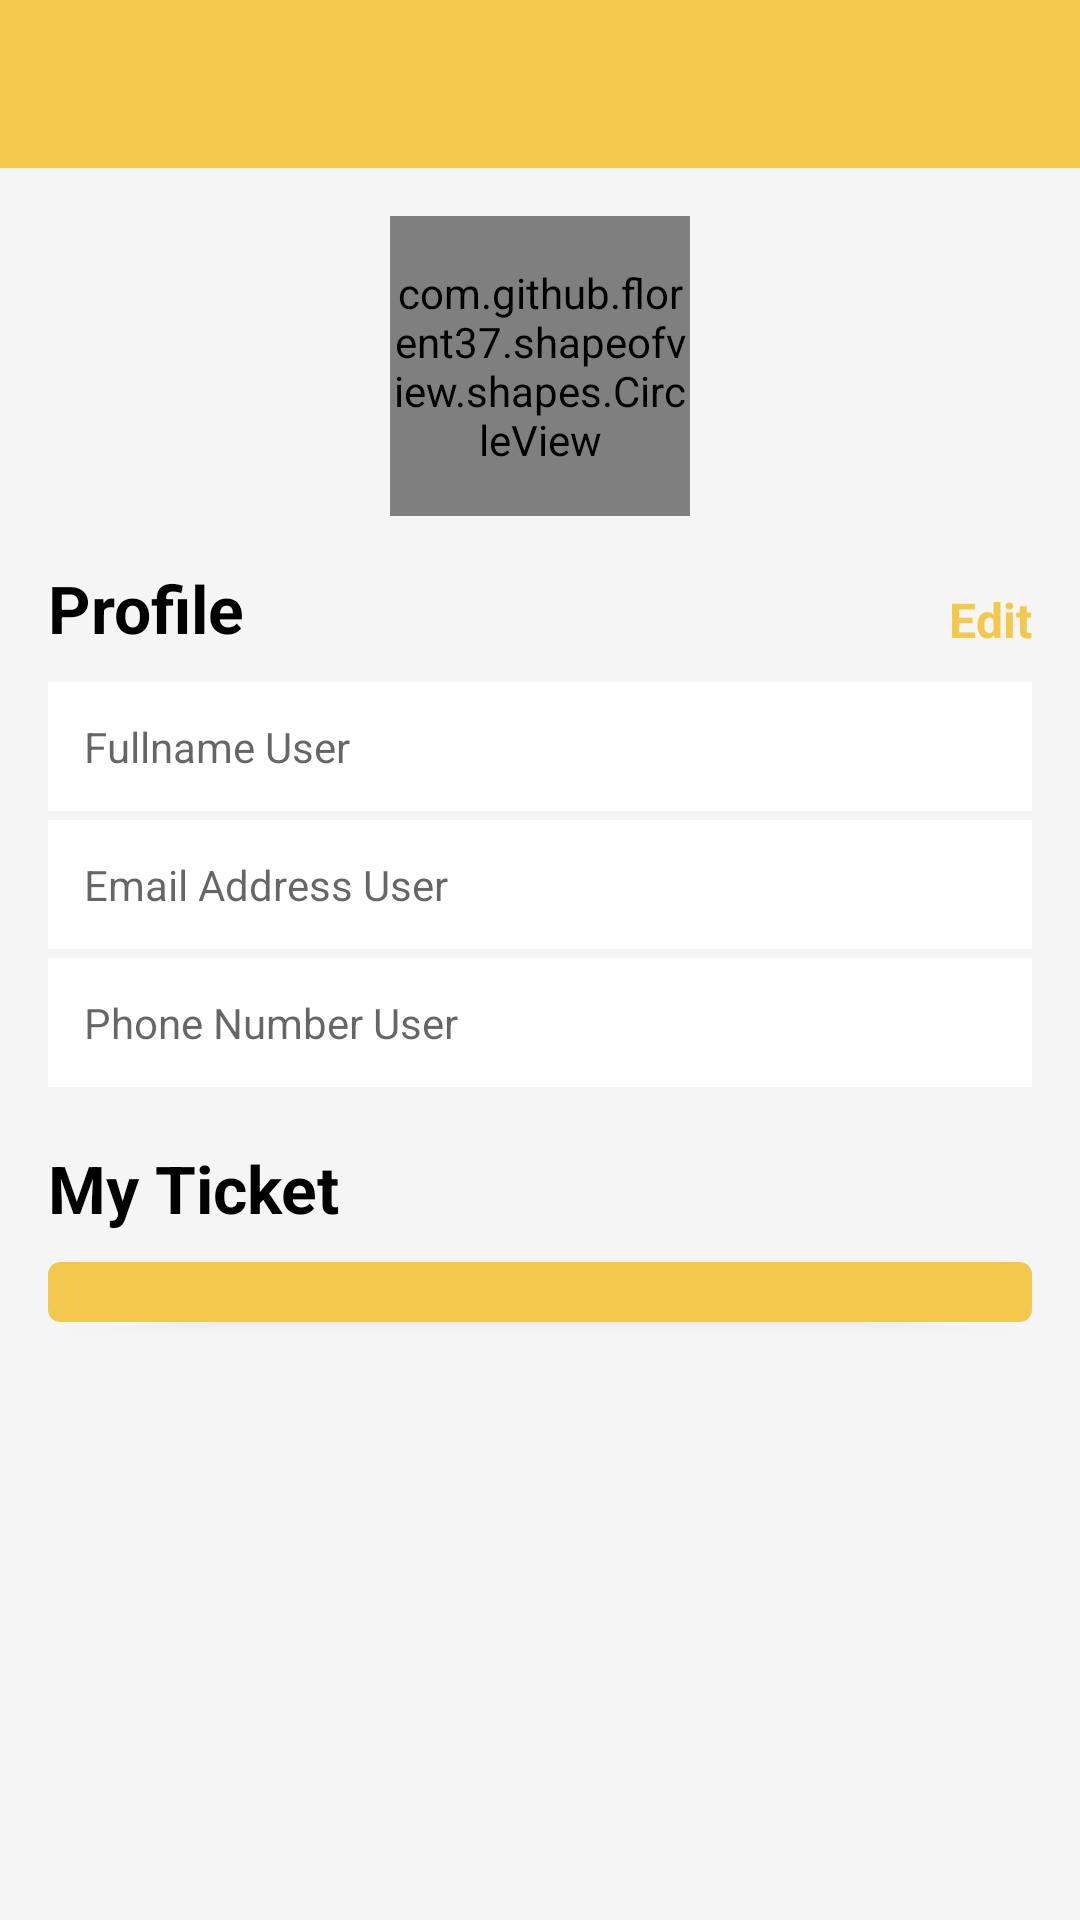

Layout XML and referenced resources for this Android screen:
<!-- AndroidManifest.xml: application theme AppTheme -->
<!-- res/layout/activity_profile.xml -->
<?xml version="1.0" encoding="utf-8"?>
<LinearLayout xmlns:android="http://schemas.android.com/apk/res/android"
    xmlns:app="http://schemas.android.com/apk/res-auto"
    xmlns:tools="http://schemas.android.com/tools"
    android:layout_width="match_parent"
    android:layout_height="match_parent"
    android:background="#F5F5F5"
    android:orientation="vertical"
    tools:context=".Profile">

    <com.google.android.material.appbar.AppBarLayout
        android:layout_width="match_parent"
        android:layout_height="wrap_content">

        <include layout="@layout/toolbar" />

    </com.google.android.material.appbar.AppBarLayout>

    <LinearLayout
        android:layout_width="match_parent"
        android:layout_height="match_parent"
        android:orientation="vertical"
        android:padding="@dimen/margin_16dp">

        <com.github.florent37.shapeofview.shapes.CircleView
            android:layout_width="100dp"
            android:layout_height="100dp"
            android:layout_gravity="center"
            app:shape_circle_borderColor="@color/colorPrimary"
            app:shape_circle_borderWidth="1dp">

            <ImageView
                android:id="@+id/photo_profile"
                android:layout_width="match_parent"
                android:layout_height="match_parent"
                android:clickable="true"
                android:focusable="true"
                android:scaleType="centerCrop"
                android:src="@drawable/ic_account_circle"
                tools:ignore="ContentDescription" />

        </com.github.florent37.shapeofview.shapes.CircleView>

        <RelativeLayout
            android:layout_width="match_parent"
            android:layout_height="wrap_content"
            android:layout_marginTop="@dimen/margin_16dp">

            <TextView
                android:id="@+id/textprofile"
                style="@style/TextAppearance.AppCompat.Large"
                android:layout_width="wrap_content"
                android:layout_height="wrap_content"
                android:text="@string/profile"
                android:textColor="@android:color/black"
                android:textStyle="bold" />

            <TextView
                android:id="@+id/edit_profile"
                style="@style/TextAppearance.AppCompat.Subhead"
                android:layout_width="wrap_content"
                android:layout_height="wrap_content"
                android:layout_alignEnd="@id/textprofile"
                android:layout_alignRight="@id/textprofile"
                android:layout_alignBottom="@id/textprofile"
                android:layout_alignParentEnd="true"
                android:layout_alignParentRight="true"
                android:onClick="editprofile"
                android:text="@string/edit"
                android:textColor="@color/colorPrimary"
                android:textStyle="bold" />
        </RelativeLayout>

        <TextView
            android:id="@+id/fullname"
            android:layout_width="match_parent"
            android:layout_height="wrap_content"
            android:layout_marginTop="@dimen/margin_10dp"
            android:layout_marginBottom="3dp"
            android:background="@android:color/white"
            android:hint="Fullname User"
            android:padding="12dp"
            android:textColor="@android:color/black"
            android:textSize="14sp" />


        <TextView
            android:id="@+id/email"
            android:layout_width="match_parent"
            android:layout_height="wrap_content"
            android:layout_marginBottom="3dp"
            android:background="@android:color/white"
            android:hint="Email Address User"
            android:padding="12dp"
            android:textColor="@android:color/black"
            android:textSize="14sp" />

        <TextView
            android:id="@+id/phonenumber"
            android:layout_width="match_parent"
            android:layout_height="wrap_content"
            android:layout_marginBottom="3dp"
            android:background="@android:color/white"
            android:hint="Phone Number User"
            android:padding="12dp"
            android:textColor="@android:color/black"
            android:textSize="14sp" />



        <TextView
            style="@style/TextAppearance.AppCompat.Large"
            android:layout_width="match_parent"
            android:layout_height="wrap_content"
            android:layout_marginTop="@dimen/margin_16dp"
            android:text="My Ticket"
            android:textColor="@android:color/black"
            android:textStyle="bold" />


        <androidx.cardview.widget.CardView
            android:layout_width="match_parent"
            android:layout_height="wrap_content"
            android:layout_marginTop="@dimen/margin_10dp"
            android:layout_marginBottom="@dimen/spacing_large"
            android:visibility="visible"
            app:cardBackgroundColor="@color/colorPrimary"
            app:cardCornerRadius="4dp"
            app:cardElevation="2dp">


            <androidx.recyclerview.widget.RecyclerView
                android:id="@+id/myticket_place"
                android:layout_width="match_parent"
                android:layout_height="wrap_content"
                tools:listitem="@layout/item_ticket"
                android:layout_margin="@dimen/margin_10dp">

            </androidx.recyclerview.widget.RecyclerView>

        </androidx.cardview.widget.CardView>

    </LinearLayout>
</LinearLayout>
<!-- res/layout/toolbar.xml (included above) -->
<?xml version="1.0" encoding="utf-8"?>
<androidx.appcompat.widget.Toolbar
    xmlns:android="http://schemas.android.com/apk/res/android"
    xmlns:app="http://schemas.android.com/apk/res-auto"
    android:id="@+id/toolbar"
    android:layout_width="match_parent"
    android:layout_height="?attr/actionBarSize"
    android:background="?attr/colorPrimary"
    app:contentInsetStartWithNavigation="0dp"
    android:theme="@style/ThemeOverlay.AppCompat.Dark.ActionBar"
    app:popupTheme="@style/ThemeOverlay.AppCompat.Light"/>
<!-- res/layout/item_ticket.xml (included above) -->
<?xml version="1.0" encoding="utf-8"?>
<LinearLayout xmlns:android="http://schemas.android.com/apk/res/android"
    xmlns:app="http://schemas.android.com/apk/res-auto"
    android:layout_width="wrap_content"
    android:layout_height="wrap_content"
    android:orientation="vertical">

    <LinearLayout
        android:id="@+id/tiketpesanan"
        android:layout_width="match_parent"
        android:layout_height="wrap_content"
        android:layout_marginBottom="@dimen/margin_10dp"
        android:orientation="horizontal">

        <androidx.cardview.widget.CardView
            android:layout_width="50dp"
            android:layout_height="50dp"
            android:padding="8dp"
            app:cardBackgroundColor="@android:color/white"
            app:cardCornerRadius="15dp">

            <RelativeLayout
                android:layout_width="match_parent"
                android:layout_height="match_parent"
                android:padding="@dimen/margin_10dp">

                <ImageView
                    android:layout_width="match_parent"
                    android:layout_height="match_parent"
                    app:srcCompat="@drawable/icon_tiket" />

            </RelativeLayout>

        </androidx.cardview.widget.CardView>

        <LinearLayout
            android:layout_width="wrap_content"
            android:layout_height="match_parent"
            android:layout_marginStart="10dp"
            android:orientation="vertical">

            <TextView
                android:id="@+id/xnama_paket"
                android:layout_width="wrap_content"
                android:layout_height="wrap_content"
                android:hint="Nama Paket Wisata"
                android:textAppearance="@style/TextAppearance.AppCompat.Medium"
                android:textColor="@android:color/white" />

            <TextView
                android:id="@+id/xdurasi_paket"
                android:layout_width="wrap_content"
                android:layout_height="wrap_content"
                android:hint="Durasi Paket Wisata"
                android:textAppearance="@style/TextAppearance.AppCompat.Subhead"
                android:textColor="@android:color/white" />
        </LinearLayout>

        <RelativeLayout
            android:layout_width="wrap_content"
            android:layout_height="match_parent">

            <LinearLayout
                android:layout_width="wrap_content"
                android:layout_height="match_parent"
                android:layout_alignParentEnd="true"
                android:orientation="horizontal">

                <TextView
                    android:id="@+id/xjumlah_tamu"
                    android:layout_width="wrap_content"
                    android:layout_height="match_parent"
                    android:gravity="center"
                    android:hint="0"
                    android:textAppearance="@style/Base.TextAppearance.AppCompat.Body2"
                    android:textColor="@android:color/white" />

                <TextView
                    android:layout_width="wrap_content"
                    android:layout_height="match_parent"
                    android:gravity="center"
                    android:text=" Guest"
                    android:textAppearance="@style/Base.TextAppearance.AppCompat.Body2"
                    android:textColor="@android:color/white" />

            </LinearLayout>
        </RelativeLayout>

    </LinearLayout>

    <View
        android:layout_width="match_parent"
        android:layout_height="1dp"
        android:layout_marginBottom="@dimen/margin_10dp"
        android:background="@android:color/white" />
</LinearLayout>
<!-- resources referenced by this layout -->
<resources>
  <color name="colorPrimary">#F2C94C</color>
  <dimen name="margin_10dp">10dp</dimen>
  <dimen name="margin_16dp">16dp</dimen>
  <dimen name="spacing_large">15dp</dimen>
  <!-- drawable ic_account_circle (drawable) -->
  <vector xmlns:android="http://schemas.android.com/apk/res/android"
          android:width="24dp"
          android:height="24dp"
          android:viewportWidth="24.0"
          android:viewportHeight="24.0">
      <path
          android:fillColor="#000000"
          android:pathData="M12,2C6.48,2 2,6.48 2,12s4.48,10 10,10 10,-4.48 10,-10S17.52,2 12,2zM12,5c1.66,0 3,1.34 3,3s-1.34,3 -3,3 -3,-1.34 -3,-3 1.34,-3 3,-3zM12,19.2c-2.5,0 -4.71,-1.28 -6,-3.22 0.03,-1.99 4,-3.08 6,-3.08 1.99,0 5.97,1.09 6,3.08 -1.29,1.94 -3.5,3.22 -6,3.22z"/>
  </vector>
  <!-- drawable icon_tiket: png bitmap (drawable, 1461 bytes) -->
  <string name="edit">Edit</string>
  <string name="profile">Profile</string>
  <string name="pw_textview">**********</string>
  <style name="AppTheme" parent="Theme.AppCompat.Light.NoActionBar">
          
          <item name="colorPrimary">@color/colorPrimary</item>
          <item name="colorPrimaryDark">@color/colorPrimaryDark</item>
          <item name="colorAccent">@color/colorAccent</item>
      </style>
  <color name="colorPrimaryDark">#000000</color>
  <color name="colorAccent">#D81B60</color>
</resources>
